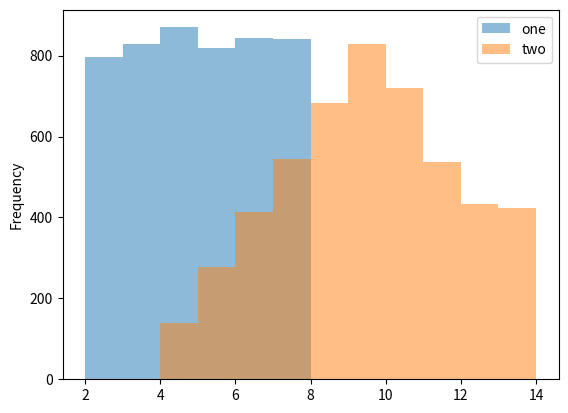

The script that saved this image:
import numpy as np
import pandas as pd
import matplotlib.pyplot as plt

df = pd.DataFrame(
    np.random.randint(2, 8, 5000),
    columns = ['one'])
df['two'] = df['one'] + np.random.randint(2, 8, 5000)
ax = df.plot.hist(bins=12, alpha=0.5)
plt.show()